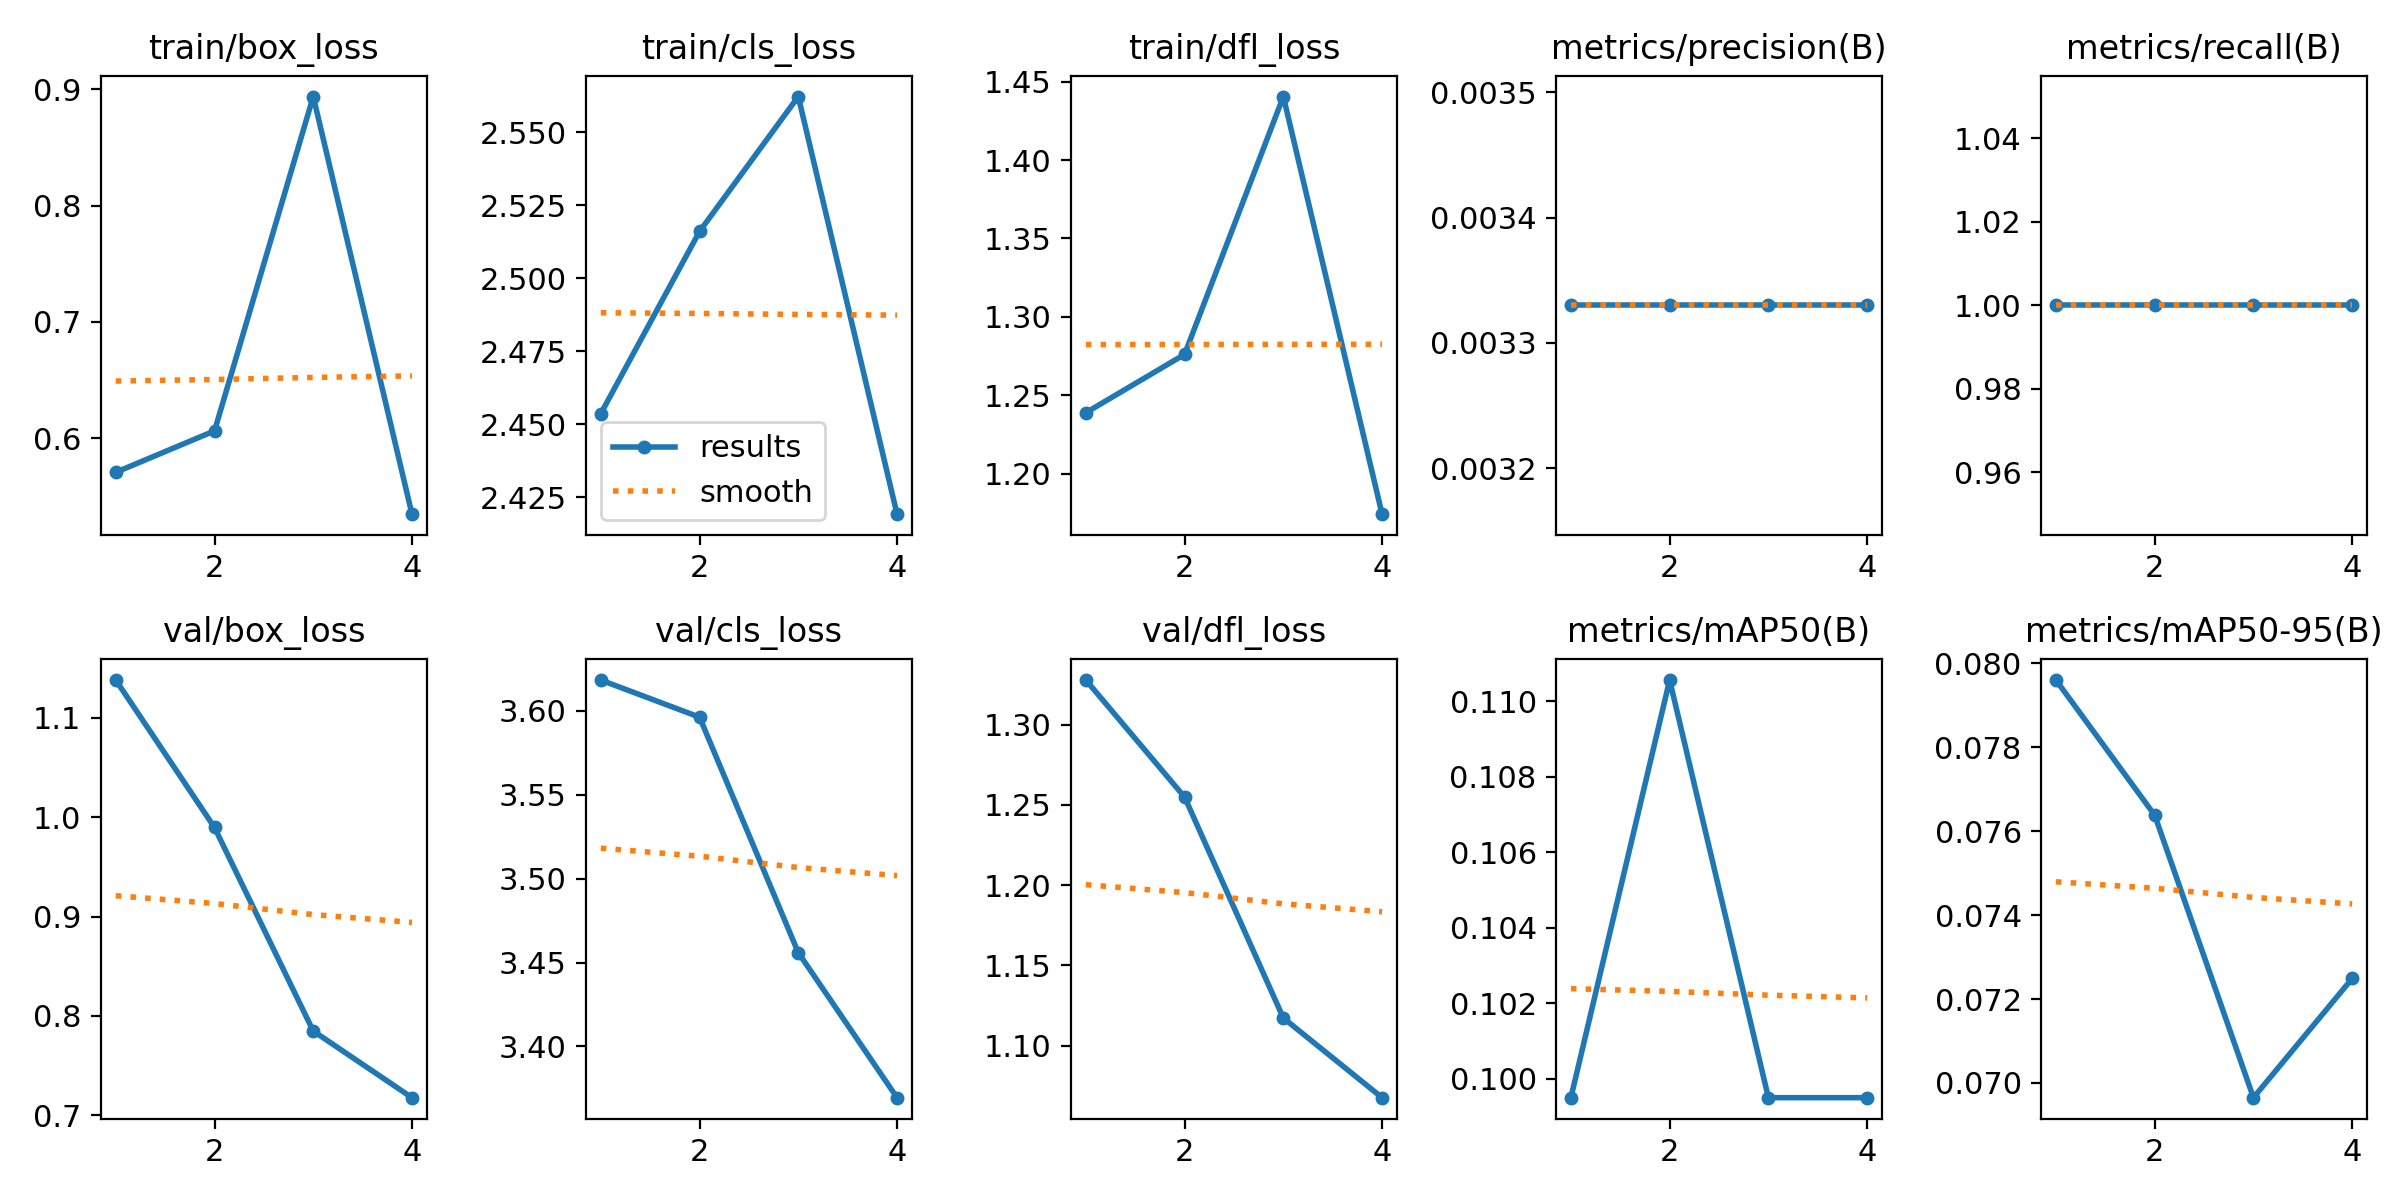

The data file committed next to this chart (first rows):
epoch, time, train/box_loss, train/cls_loss, train/dfl_loss, metrics/precision(B), metrics/recall(B), metrics/mAP50(B), metrics/mAP50-95(B), val/box_loss, val/cls_loss, val/dfl_loss, lr/pg0, lr/pg1, lr/pg2
1, 13.01, 0.5709, 2.454, 1.239, 0.00333, 1, 0.0995, 0.0796, 1.138, 3.618, 1.328, 0, 0, 0
2, 24.6, 0.6065, 2.516, 1.276, 0.00333, 1, 0.1106, 0.07638, 0.9896, 3.596, 1.255, 1.505e-05, 1.505e-05, 1.505e-05
3, 37.43, 0.8936, 2.562, 1.44, 0.00333, 1, 0.0995, 0.06965, 0.7848, 3.456, 1.117, 2.02e-05, 2.02e-05, 2.02e-05
4, 48.74, 0.5349, 2.419, 1.174, 0.00333, 1, 0.0995, 0.07249, 0.7178, 3.369, 1.068, 1.545e-05, 1.545e-05, 1.545e-05
